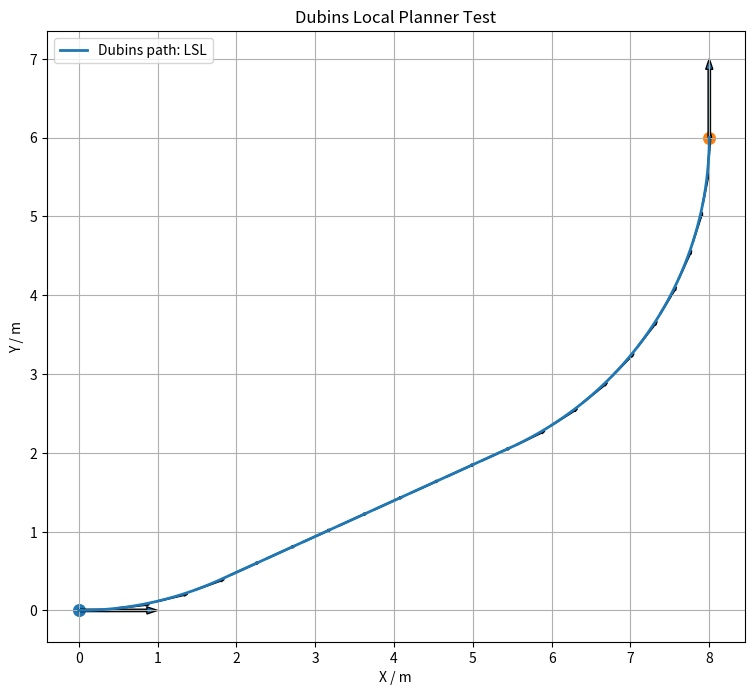

The matplotlib source for this figure:
import math
from dataclasses import dataclass
from typing import Optional

import matplotlib.pyplot as plt


@dataclass
class Pose:
    x: float
    y: float
    yaw: float


@dataclass
class DubinsPath:
    modes: list[str]
    lengths: list[float]
    total_length: float
    x: list[float]
    y: list[float]
    yaw: list[float]


def normalize_angle(angle: float) -> float:
    """将角度归一化到 [-pi, pi)。"""
    return (angle + math.pi) % (2.0 * math.pi) - math.pi


def mod2pi(angle: float) -> float:
    """将角度归一化到 [0, 2*pi)。"""
    return angle % (2.0 * math.pi)


# ============================================================
# 六类 Dubins 路径的解析解
#
# 输入 alpha、beta、d 均处于归一化坐标系。
# 返回的 t、p、q 是以最小转弯半径为单位的无量纲长度。
# ============================================================

def dubins_lsl(
    alpha: float,
    beta: float,
    d: float,
) -> Optional[tuple[float, float, float]]:
    sa = math.sin(alpha)
    sb = math.sin(beta)
    ca = math.cos(alpha)
    cb = math.cos(beta)
    cab = math.cos(alpha - beta)

    p_squared = (
        2.0
        + d * d
        - 2.0 * cab
        + 2.0 * d * (sa - sb)
    )

    if p_squared < 0.0:
        return None

    tmp = math.atan2(cb - ca, d + sa - sb)

    t = mod2pi(-alpha + tmp)
    p = math.sqrt(max(0.0, p_squared))
    q = mod2pi(beta - tmp)

    return t, p, q


def dubins_rsr(
    alpha: float,
    beta: float,
    d: float,
) -> Optional[tuple[float, float, float]]:
    sa = math.sin(alpha)
    sb = math.sin(beta)
    ca = math.cos(alpha)
    cb = math.cos(beta)
    cab = math.cos(alpha - beta)

    p_squared = (
        2.0
        + d * d
        - 2.0 * cab
        + 2.0 * d * (sb - sa)
    )

    if p_squared < 0.0:
        return None

    tmp = math.atan2(ca - cb, d - sa + sb)

    t = mod2pi(alpha - tmp)
    p = math.sqrt(max(0.0, p_squared))
    q = mod2pi(-beta + tmp)

    return t, p, q


def dubins_lsr(
    alpha: float,
    beta: float,
    d: float,
) -> Optional[tuple[float, float, float]]:
    sa = math.sin(alpha)
    sb = math.sin(beta)
    ca = math.cos(alpha)
    cb = math.cos(beta)
    cab = math.cos(alpha - beta)

    p_squared = (
        -2.0
        + d * d
        + 2.0 * cab
        + 2.0 * d * (sa + sb)
    )

    if p_squared < 0.0:
        return None

    p = math.sqrt(max(0.0, p_squared))

    tmp = math.atan2(
        -ca - cb,
        d + sa + sb,
    ) - math.atan2(-2.0, p)

    t = mod2pi(-alpha + tmp)
    q = mod2pi(-beta + tmp)

    return t, p, q


def dubins_rsl(
    alpha: float,
    beta: float,
    d: float,
) -> Optional[tuple[float, float, float]]:
    sa = math.sin(alpha)
    sb = math.sin(beta)
    ca = math.cos(alpha)
    cb = math.cos(beta)
    cab = math.cos(alpha - beta)

    p_squared = (
        d * d
        - 2.0
        + 2.0 * cab
        - 2.0 * d * (sa + sb)
    )

    if p_squared < 0.0:
        return None

    p = math.sqrt(max(0.0, p_squared))

    tmp = math.atan2(
        ca + cb,
        d - sa - sb,
    ) - math.atan2(2.0, p)

    t = mod2pi(alpha - tmp)
    q = mod2pi(beta - tmp)

    return t, p, q


def dubins_rlr(
    alpha: float,
    beta: float,
    d: float,
) -> Optional[tuple[float, float, float]]:
    sa = math.sin(alpha)
    sb = math.sin(beta)
    ca = math.cos(alpha)
    cb = math.cos(beta)
    cab = math.cos(alpha - beta)

    tmp = (
        6.0
        - d * d
        + 2.0 * cab
        + 2.0 * d * (sa - sb)
    ) / 8.0

    if abs(tmp) > 1.0:
        return None

    p = mod2pi(2.0 * math.pi - math.acos(tmp))

    t = mod2pi(
        alpha
        - math.atan2(ca - cb, d - sa + sb)
        + p / 2.0
    )

    q = mod2pi(
        alpha
        - beta
        - t
        + p
    )

    return t, p, q


def dubins_lrl(
    alpha: float,
    beta: float,
    d: float,
) -> Optional[tuple[float, float, float]]:
    sa = math.sin(alpha)
    sb = math.sin(beta)
    ca = math.cos(alpha)
    cb = math.cos(beta)
    cab = math.cos(alpha - beta)

    tmp = (
        6.0
        - d * d
        + 2.0 * cab
        + 2.0 * d * (-sa + sb)
    ) / 8.0

    if abs(tmp) > 1.0:
        return None

    p = mod2pi(2.0 * math.pi - math.acos(tmp))

    t = mod2pi(
        -alpha
        - math.atan2(ca - cb, d + sa - sb)
        + p / 2.0
    )

    q = mod2pi(
        beta
        - alpha
        - t
        + p
    )

    return t, p, q


DUBINS_CANDIDATES = [
    ("LSL", dubins_lsl),
    ("RSR", dubins_rsr),
    ("LSR", dubins_lsr),
    ("RSL", dubins_rsl),
    ("RLR", dubins_rlr),
    ("LRL", dubins_lrl),
]


def interpolate_segment(
    mode: str,
    length: float,
    curvature: float,
    step_size: float,
    x: float,
    y: float,
    yaw: float,
) -> tuple[list[float], list[float], list[float]]:
    """
    从当前状态开始，对一段 L、R 或 S 轨迹进行插值。

    length 是实际长度，单位 m。
    curvature 是最大曲率，单位 1/m。
    """

    if length < 0.0:
        raise ValueError("Dubins 单段长度不能为负")

    if step_size <= 0.0:
        raise ValueError("step_size 必须大于 0")

    segment_x = []
    segment_y = []
    segment_yaw = []

    traveled = 0.0

    while traveled < length - 1e-10:
        ds = min(step_size, length - traveled)

        if mode == "S":
            x += ds * math.cos(yaw)
            y += ds * math.sin(yaw)

        elif mode == "L":
            new_yaw = yaw + curvature * ds

            x += (
                math.sin(new_yaw) - math.sin(yaw)
            ) / curvature

            y += (
                -math.cos(new_yaw) + math.cos(yaw)
            ) / curvature

            yaw = new_yaw

        elif mode == "R":
            new_yaw = yaw - curvature * ds

            x += (
                -math.sin(new_yaw) + math.sin(yaw)
            ) / curvature

            y += (
                math.cos(new_yaw) - math.cos(yaw)
            ) / curvature

            yaw = new_yaw

        else:
            raise ValueError(f"未知路径模式：{mode}")

        yaw = normalize_angle(yaw)

        segment_x.append(x)
        segment_y.append(y)
        segment_yaw.append(yaw)

        traveled += ds

    return segment_x, segment_y, segment_yaw


def plan_dubins_path(
    start: Pose,
    goal: Pose,
    curvature: float,
    step_size: float = 0.1,
) -> Optional[DubinsPath]:
    """
    规划从 start 到 goal 的最短 Dubins 路径。

    curvature:
        最大允许曲率，即 1 / 最小转弯半径。
    """

    if curvature <= 0.0:
        raise ValueError("curvature 必须大于 0")

    # --------------------------------------------------------
    # 将目标状态转换到以起点为原点、起点航向为 0 的局部坐标系。
    # --------------------------------------------------------
    dx = goal.x - start.x
    dy = goal.y - start.y

    cos_start = math.cos(start.yaw)
    sin_start = math.sin(start.yaw)

    local_goal_x = (
        cos_start * dx
        + sin_start * dy
    )

    local_goal_y = (
        -sin_start * dx
        + cos_start * dy
    )

    local_goal_yaw = normalize_angle(
        goal.yaw - start.yaw
    )

    distance = math.hypot(
        local_goal_x,
        local_goal_y,
    )

    normalized_distance = distance * curvature

    theta = mod2pi(
        math.atan2(local_goal_y, local_goal_x)
    )

    alpha = mod2pi(-theta)
    beta = mod2pi(local_goal_yaw - theta)

    best_modes = None
    best_normalized_lengths = None
    best_normalized_cost = math.inf

    # --------------------------------------------------------
    # 遍历六类 Dubins 路径，选择长度最短的可行路径。
    # --------------------------------------------------------
    for mode_string, solver in DUBINS_CANDIDATES:
        result = solver(
            alpha,
            beta,
            normalized_distance,
        )

        if result is None:
            continue

        t, p, q = result
        normalized_cost = t + p + q

        if normalized_cost < best_normalized_cost:
            best_normalized_cost = normalized_cost
            best_modes = list(mode_string)
            best_normalized_lengths = [t, p, q]

    if best_modes is None or best_normalized_lengths is None:
        return None

    # 将无量纲长度恢复为实际长度。
    actual_lengths = [
        value / curvature
        for value in best_normalized_lengths
    ]

    path_x = [start.x]
    path_y = [start.y]
    path_yaw = [normalize_angle(start.yaw)]

    current_x = start.x
    current_y = start.y
    current_yaw = start.yaw

    for mode, length in zip(best_modes, actual_lengths):
        segment_x, segment_y, segment_yaw = interpolate_segment(
            mode=mode,
            length=length,
            curvature=curvature,
            step_size=step_size,
            x=current_x,
            y=current_y,
            yaw=current_yaw,
        )

        path_x.extend(segment_x)
        path_y.extend(segment_y)
        path_yaw.extend(segment_yaw)

        if segment_x:
            current_x = segment_x[-1]
            current_y = segment_y[-1]
            current_yaw = segment_yaw[-1]

    total_length = sum(actual_lengths)

    return DubinsPath(
        modes=best_modes,
        lengths=actual_lengths,
        total_length=total_length,
        x=path_x,
        y=path_y,
        yaw=path_yaw,
    )


def calculate_pose_error(
    path: DubinsPath,
    goal: Pose,
) -> tuple[float, float]:
    position_error = math.hypot(
        path.x[-1] - goal.x,
        path.y[-1] - goal.y,
    )

    yaw_error = abs(
        normalize_angle(path.yaw[-1] - goal.yaw)
    )

    return position_error, yaw_error


def draw_pose(
    ax,
    pose: Pose,
    arrow_length: float = 1.0,
):
    ax.scatter(pose.x, pose.y, s=70)

    ax.arrow(
        pose.x,
        pose.y,
        arrow_length * math.cos(pose.yaw),
        arrow_length * math.sin(pose.yaw),
        width=0.03,
        length_includes_head=True,
    )


def main():
    # ========================================================
    # 与阶段 1 保持一致的车辆参数
    # ========================================================
    wheel_base = 2.5
    max_steering_angle = math.radians(30.0)

    minimum_turning_radius = (
        wheel_base / math.tan(max_steering_angle)
    )

    maximum_curvature = (
        1.0 / minimum_turning_radius
    )

    # 轨迹采样间隔
    step_size = 0.05

    start = Pose(
        x=0.0,
        y=0.0,
        yaw=math.radians(0.0),
    )

    goal = Pose(
        x=8.0,
        y=6.0,
        yaw=math.radians(90.0),
    )

    path = plan_dubins_path(
        start=start,
        goal=goal,
        curvature=maximum_curvature,
        step_size=step_size,
    )

    if path is None:
        print("未找到 Dubins 路径")
        return

    position_error, yaw_error = calculate_pose_error(
        path,
        goal,
    )

    print("=" * 60)
    print("Dubins 局部路径规划测试")
    print("=" * 60)

    print(f"轴距：{wheel_base:.3f} m")
    print(
        f"最大前轮转角："
        f"{math.degrees(max_steering_angle):.3f} deg"
    )

    print(
        f"最小转弯半径："
        f"{minimum_turning_radius:.3f} m"
    )

    print(
        f"最大曲率："
        f"{maximum_curvature:.6f} 1/m"
    )

    print(f"路径类型：{''.join(path.modes)}")

    print(
        "各段长度：",
        [
            round(length, 3)
            for length in path.lengths
        ],
    )

    print(f"总路径长度：{path.total_length:.3f} m")

    print(
        f"终点位置误差："
        f"{position_error:.8f} m"
    )

    print(
        f"终点航向误差："
        f"{math.degrees(yaw_error):.8f} deg"
    )

    print(
        f"路径采样点数量："
        f"{len(path.x)}"
    )

    fig, ax = plt.subplots(figsize=(9, 8))

    ax.plot(
        path.x,
        path.y,
        linewidth=2,
        label=f"Dubins path: {''.join(path.modes)}",
    )

    draw_pose(ax, start)
    draw_pose(ax, goal)

    # 每隔若干点绘制一个航向
    interval = max(1, len(path.x) // 20)

    for i in range(0, len(path.x), interval):
        ax.arrow(
            path.x[i],
            path.y[i],
            0.4 * math.cos(path.yaw[i]),
            0.4 * math.sin(path.yaw[i]),
            width=0.01,
            length_includes_head=True,
        )

    ax.set_aspect("equal")
    ax.grid(True)
    ax.set_xlabel("X / m")
    ax.set_ylabel("Y / m")
    ax.set_title("Dubins Local Planner Test")
    ax.legend()

    plt.show()


if __name__ == "__main__":
    main()
